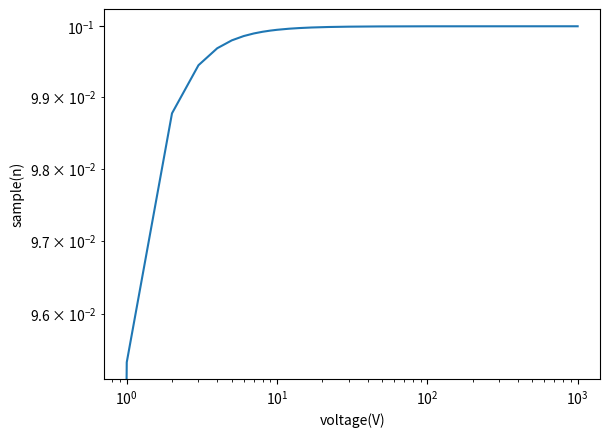

This chart was generated by the following Python code:
import matplotlib.pyplot as plt
import numpy as np

Fs = 10
sample = 1000
x = np.arange(sample)
y = x/(np.sqrt(10+100*x**2))

#y = np.sin(2 * np.pi * f * x / Fs)
plt.plot(x, y)
plt.xlabel('voltage(V)')
plt.ylabel('sample(n)')
plt.yscale('log')
plt.xscale('log')
plt.show()